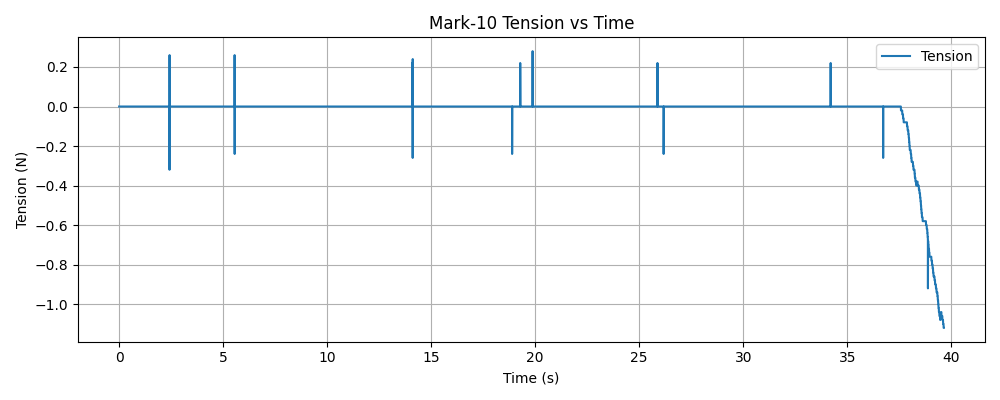

The file beside this chart, header and first rows:
timestamp, tension (N)
1765416864, 0.000000
1765416864, 0.000000
1765416864, 0.000000
1765416864, 0.000000
1765416864, 0.000000
1765416864, 0.000000
1765416864, 0.000000
1765416864, 0.000000
1765416864, 0.000000
1765416864, 0.000000
1765416864, 0.000000
1765416864, 0.000000
1765416864, 0.000000
1765416864, 0.000000
1765416864, 0.000000
1765416864, 0.000000
1765416864, 0.000000
1765416864, 0.000000
1765416864, 0.000000
1765416864, 0.000000
1765416864, 0.000000
1765416864, 0.000000
1765416864, 0.000000
1765416864, 0.000000
1765416864, 0.000000
1765416864, 0.000000
1765416864, 0.000000
1765416864, 0.000000
1765416864, 0.000000
1765416864, 0.000000
1765416864, 0.000000
1765416864, 0.000000
1765416864, 0.000000
1765416864, 0.000000
1765416864, 0.000000
1765416864, 0.000000
1765416864, 0.000000
1765416864, 0.000000
1765416864, 0.000000
1765416864, 0.000000
1765416864, 0.000000
1765416864, 0.000000
1765416864, 0.000000
1765416864, 0.000000
1765416864, 0.000000
1765416864, 0.000000
1765416864, 0.000000
1765416864, 0.000000
1765416864, 0.000000
1765416864, 0.000000
1765416864, 0.000000
1765416864, 0.000000
1765416864, 0.000000
1765416864, 0.000000
1765416864, 0.000000
1765416864, 0.000000
1765416864, 0.000000
1765416864, 0.000000
1765416864, 0.000000
1765416864, 0.000000
... 15,428 more rows
